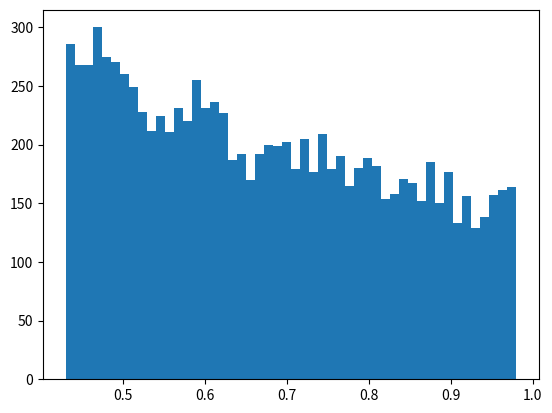

Here is the Python script that generated this plot: (Note: this script raises an exception after producing the figure.)
#!/usr/bin/env python3
# -*- coding: utf-8 -*-
"""
Created on Fri May 19 19:17:25 2017

@author: sdawedsafa
"""

import random
import numpy as np
import matplotlib
import matplotlib.pyplot as plt
import matplotlib.mlab as mlab
this_seed = random.seed(1000)
container = [random.random() for i in range(10000)]
bins = 50
beta = 0.86
alpha1 = 0.43
alpha2 = 0.98
gamma = (1 - beta) / (pow(alpha2, (1 - beta)) - pow(alpha1, (1 - beta)))
x = [pow((random.random() * (1 - beta) / gamma) + pow(alpha1, (1 - beta)), (1 / (1 - beta))) for i in container]
n, bins, patches = plt.hist(x, bins, normed = 1, facecolor = 'blue', alpha = 0.4)
plt.title("Histogram of service time")
plt.xlabel('Distributed values')
plt.ylabel('Frequency')
plt.show()




